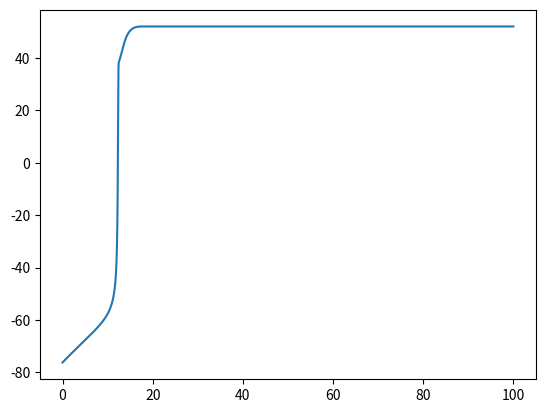

The matplotlib source for this figure:

# -*- coding: utf-8 -*-
"""
Created on Fri Dec 04 00:00:12 2015

@author: Brent
"""
import numpy as np
import scipy as sp
import matplotlib.pyplot as plt
from scipy.integrate import odeint


NP   = 500
NEQ  = 45
TINI = 20
TPER = 1000
TW   = 0.5
AMPL = 80.0
tf = 100
ts = 100000
iii  =  1000
ii   =     0

#
# Initial Conditions
#
frel  = 0.0
fcal  = 0.0
fup   = 0.0
ftrpn = 0.0
fnaca = 0.0
fxfer = 0.0
fleak = 0.0
fcab  = 0.0
fpca  = 0.0
frelm = 0.0
fcalm = 0.0
#
srel  = 0.0
scal  = 0.0
sup   = 0.0
strpn = 0.0
snaca = 0.0
sxfer = 0.0
sleak = 0.0
scab  = 0.0
spca  = 0.0

t = np.linspace(0, tf, ts)

def beta2(state, t):
    
    
    
    
    iii  =  1000
    ii   =     0
    STON = []
    STOFF= []
    Y1 = state[0]
    Y2 = state[1]
    Y3 = state[2]
    Y4 = state[3]
    Y5 = state[4]
    Y6 = state[5]
    Y7 = state[6]
    Y8 = state[7]
    Y9 = state[8]
    Y10 = state[9]
    Y11 = state[10]
    Y12 = state[11]
    Y13 = state[12]
    Y14 = state[13]
    Y15 = state[14]
    Y16 = state[15]
    Y17 = state[16]
    Y18 = state[17]
    Y19 = state[18]
    Y20 = state[19]
    Y21 = state[20]
    Y22 = state[21]
    Y23 = state[22]
    Y24 = state[23]
    Y25 = state[24]
    Y26 = state[25]
    Y27 = state[26]
    Y28 = state[27]
    Y29 = state[28]
    Y30 = state[29]
    Y31 = state[30]
    Y32 = state[31]
    Y33 = state[32]
    Y34 = state[33]
    Y35 = state[34]
    Y36 = state[35]
    Y37 = state[36]
    Y38 = state[37]
    Y39 = state[38]
    Y40 = state[39]
    Y41 = state[40]
    Y42 = state[41]
    Y43 = state[42]
    Y44 = state[43]
    Y45 = state[44]
   
    

    dt       =     0.0001
    NP   = 500
    NEQ  = 45
    TINI = 20
    TPER = 1000
    TW   = 0.5
    AMPL = 80.0
    
    durat    = 10000.0
    stimon1  =    20.0
    stimoff1 =    20.5
    stimst1  =    75.0
    stimon2  =   520.0
    stimoff2 =  1020.0
    stimst2  =    20.0
    Vrest    =   -80.0
    

   
    
 
 
    


    
    
#    77  continue
#      if (time.ge.durat) go to 88
#      if(mod(ii,iii).ne.0) go to 6
#
    time  =      0.0
    Istim =      0.0
    Y2ini =   Y2
    Acap =  1.5340e-4
    Vmyo = 25.8400e-6
    Vjsr =  0.1200e-6
    Vnsr =  2.0980e-6
    Vss  =  1.4850e-9
      #
      # Standard Ionic Concentrations
      #
    cKo  =   4000.0
    cNao = 136000.0
    cCao =   1800.0
      #
      # SR Parameters
      #
    Icasmax = 7.0
    t1  = 0.04
    t2  = -0.1/Icasmax
    
    v1    = 4.0    
    v2    =  5.8e-5*0.3
    v3    =  1.8*0.25*0.7
    Kmup  =  0.5
    Ttr   = 20.0
    Txfer =  8.0
    Kap   =  0.006075
    Kam   =  0.07125
    Kbp   =  0.00405
    Kbm   =  0.965
    Kcp   =  0.009
    Kcm   =  0.0008
      #
      # L-type Ca2+ Channel Parameters
      #
    Kpcmax  =  0.11662
    Kpchalf = 10.0
    Kpcb    =  0.0005
    Kpcf    =  2.5
    SFC4I1  =  0.01
    SFC4I2  =  0.002
    SFC4I3  =  1.0
    SFOI1   =  1.0
    SFOI2   =  0.001
    SFI1I3  =  0.001
    SFI2I3  =  1.0
    SFICA   =  0.02222
      #
      #Buffering Parameters
      #
    cLTRPNtot =    70.0
    cHTRPNtot =   140.0
    khtrpnp   =     0.00237
    khtrpnm   =     0.000032
    kltrpnp   =     0.0327
    kltrpnm   =     0.0196
    cCMDNtot  =    50.0
    cCSQNtot  = 15000.0
    Kmcmdn    =     0.238
    Kmcsqn    =   800.0
      #
      # Membrane Current Parameters
      #
    Cm      =     1.0
    F       =    96.5
    T       =   298.0
    R       =     8.314
    factor  =    R*T/F
    ifactor =    F/(R*T)
    Gna     =    13.0
    Gkp     =     0.00828
    Pnak    =     0.01833
    knaca   =   292.8*0.8
    Kmna    = 87500.0
    Kmca    =  1380.0
    ksat    =     0.1
    nu      =     0.35
    Inakmax =     0.88*0.8
    Kmnai   = 21000.0
    Kmko    =  1500.0
    sigma   = (np.exp(cNao/67300.0)-1.0)/7.0
    Ipcamax =     1.0*0.17*0.5
    Kmpca   =     0.5
    Gcab    =     0.000165*0.3
    Gnab    =     0.0026
    dito    =     7.0
    Gks     =     0.46/80.
    Gkto    =     0.3846
    Gkur1   =     0.0
    Gkur2   =     0.3424
    Gkur3   =     0.0611
      #
      # HERG current parameters
      #
    kf  = 0.023761
    kb  = 0.036778
    Gkr = 0.078
      #
      # Calcium activated chloride current
      #
    Gclca     = 10.0
    Poclcamax = 0.2
    Kmclca    = 10.0
    Ecl       = -40.0
    Icas = 0.2342*(Y1-63.0)*Y8
    Jup      = v3*Y2*Y2/(Kmup*Kmup+Y2*Y2)
    Pryr     = np.exp((Y1-5.0)*(Y1-5.0)/(-648.0))
    Jrelt    = v1*(Y18+Y19)*(Y6-Y7)*Pryr
#    Jrelt    = v1*(Y18+Y19)*(Y6-Y7)*Y44
    Jtrt     = ((Y3-Y6)/Ttr)
    Jxfert   = ((Y7-Y2)/Txfer)
    Jleak    = v2*(Y3-Y2)
    temp12    = khtrpnp*Y2*(cHTRPNtot-Y5)-khtrpnm*Y5
    temp13    = kltrpnp*Y2*(cLTRPNtot-Y4)-kltrpnm*Y4
    Jtrpn    = temp12 + temp13
    tempa1 = knaca/(Kmna*Kmna*Kmna+cNao*cNao*cNao)
    tempa2 = 1.0/(Kmca+cCao)
    tempa3 = 1.0/(1.0+ksat*np.exp((nu-1.0)*Y1*ifactor))
    tempa41 = np.exp(nu*Y1*ifactor)*Y23*Y23*Y23*cCao
    tempa42 = np.exp((nu-1.0)*Y1*ifactor)*cNao*cNao*cNao*Y2
    tempa4 = tempa41-tempa42
    Inaca = tempa1*tempa2*tempa3*tempa4
    global Ecan 
    Ecan = 0.5*factor*np.log(cCao/Y2)
    global Icab 
    Icab = Gcab*(Y1-Ecan)
    global Ipca 
    Ipca = Ipcamax*Y2*Y2/(Kmpca*Kmpca+Y2*Y2)
      #
      # Read initial conditions from file
      #
#    6 continue
#     ii ii+1
#
    
              
          
    
#
       
      #
       
    Jrelt    = v1*(Y18+Y19)*(Y6-Y7)*Y44
    frel  = Jrelt*Vjsr/Vmyo
    fcal  = -1.0*Icas*Acap*Cm/(2.0*F*Vmyo)
    fup   = -1.0*Jup
    ftrpn = -1.0*Jtrpn
    fnaca = 2.0*Inaca*Acap*Cm/(F*Vmyo)
    fxfer = Jxfert
    fleak = Jleak
    fcab  = -1.0*Icab*Acap*Cm/(F*Vmyo)
    fpca  = -1.0*Ipca*Acap*Cm/(F*Vmyo)
      #
    
    
          
      #
   
    #
#
      #           Calcium fluxes

    
    
   

      #            Ionic currents

      #
      # Y(1)   : Membrane potential (mV)
      #
    V = Y1
      #
      # Icab   : Calcium background current
      #
    Ecan = 0.5*factor*np.log(cCao/Y2)
    Icab = Gcab*(Y1-Ecan)

     #
      # Ipca   : Calcium pump current
      #
    Ipca = Ipcamax*Y2*Y2/(Kmpca*Kmpca+Y2*Y2)
      #
      # Inaca  : Na-Ca exchange current
      #
    tempa1 = knaca/(Kmna*Kmna*Kmna+cNao*cNao*cNao)
    tempa2 = 1.0/(Kmca+cCao)
    tempa3 = 1.0/(1.0+ksat*np.exp((nu-1.0)*Y1*ifactor))
    tempa41 = np.exp(nu*Y1*ifactor)*Y23*Y23*Y23*cCao
    tempa42 = np.exp((nu-1.0)*Y1*ifactor)*cNao*cNao*cNao*Y2
    tempa4 = tempa41-tempa42
    Inaca = tempa1*tempa2*tempa3*tempa4
    #
    # Ica    : L-type calcium current
    #
    Icas = 0.2342*(Y1-52.0)*Y8
    #
    # Ina    : Na fast current (Luo and Rudy, 1994)
    #
    ENa = factor*np.log((0.9*cNao+0.1*cKo)/(0.9*Y23+0.1*Y24))
    Ina = Gna*Y37*(Y1-ENa)
    #
    # Inab   : Na background current
    #
    Inab = Gnab*(Y1-ENa)
    #
    # Inak    : Na-K exchange current
    #
    tempa5 = 1.0/(1.0+(Kmnai/Y23)*np.sqrt(Kmnai/Y23))
    tempa6 = cKo/(cKo+Kmko)
    tempa11= 1.0+0.1245*np.exp(-0.1*Y1*ifactor)
    +0.0365*sigma*np.exp(-1.0*Y1*ifactor)
    Inak = Inakmax*tempa5*tempa6/tempa11
    #
    # Ikto    : transient outward current (Liu and Rasmusson, 1997)
    #
    EK = factor*np.log(cKo/Y24)
    Ikto = Gkto*Y25*Y25*Y25*Y26*(Y1-EK)
    #
    # Ik1    : Time independent K+ current (Rasmusson et al. 1990)
    #
    tempa7 = 0.3397*cKo/(cKo+210.0)
    tempa8 = 1.0+np.exp(0.0448*(Y1-EK))
    Ik1 = tempa7*(Y1-EK)/tempa8
    #
    # IR   : leak current
    #
    IR = 0.0193*Y1
    #
    # Iks    : Delayed rectifier K+ current (Rasmusson et al. 1990)
    #
    Iks = Gks*Y27*Y27*(Y1-EK)
    
    #
    # Ikur   : Ultra-rapidly activating delayed rectifier Ikur
    #                  (Zhou et al., 1998)
    #
    Ikur1 = Gkur1*Y28*Y29*(Y1-EK)
    Ikur2 = Gkur2*Y35*Y36*(Y1-EK)
    Ikur3 = Gkur3*Y43*(Y1-EK)
    Ikur = Ikur1+Ikur2+Ikur3
    #
    # Ikr    : HERG current (Wang et al., 1997)
    #
    EKr = factor*np.log((0.98*cKo+0.02*cNao)/(0.98*Y24+0.02*Y23))
    Ikr = Gkr*Y33*(Y1-EKr)
    #
    # Iclca  : calcium-activated chloride current (Xu et al., 2002)
    #
    tempa9  = Poclcamax/(1+np.exp((46.7-Y1)/7.8))
    tempa10 = Y2/(Y2+Kmclca)
    Iclca = Gclca*tempa9*tempa10*(Y1-Ecl)
    #

    #
    # Y(1)  membrane potential
    #
    sum_i = Icas+Icab+Inaca+Ipca+Ina+Inab+Iclca+IR
    +Inak+Ikto+Ik1+Iks+Ikur+Ikr-Istim
    YDOT1 = -sum_i/Cm
    #
    # Y(2)  intracellular calcium Cai
    #
    Bi = 1.0/(1+cCMDNtot*Kmcmdn/((Kmcmdn+Y2)*(Kmcmdn+Y2)))
    temp1 = 0.5*(Icab - 2.0*Inaca + Ipca)*Acap/(Vmyo*F)
    YDOT2 = Bi*(Jleak + Jxfert - Jup - Jtrpn - temp1)
    #
    # Y(3)  network SR calcium Cansr
    #
    YDOT3 = (Jup-Jleak)*Vmyo/Vnsr - Jtrt*Vjsr/Vnsr
    #
    # Y(4)  cLTRPNca
    #
    YDOT4 = kltrpnp*Y2*(cLTRPNtot-Y4) - kltrpnm*Y4
    #
    # Y(5)  cHTRPNca
    #
    YDOT5 = khtrpnp*Y2*(cHTRPNtot-Y5) - khtrpnm*Y5
    #
    #     Partial contributions
    #
    alpha = 0.4 * np.exp((Y1+15.0)/15.0)
    beta  = 0.13 * np.exp(-1.0*(Y1+15.0)/18.0)
    #
    gamma = Kpcmax*Y7/(Kpchalf+Y7)
    #
    # Y(6) cCajsr junction SR calcium concentartion
    #
    temp2 = (Kmcsqn+Y6)*(Kmcsqn+Y6)
    Bjsr  = 1.0/(1.0+cCSQNtot*Kmcsqn/temp2)
    YDOT6 = Bjsr*(Jtrt-Jrelt)
    #
    # Y(7) cCass  subspace calcium concentration
    #
    temp3 = (Kmcmdn+Y7)*(Kmcmdn+Y7)
    Bss   = 1.0/(1.0+cCMDNtot*Kmcmdn/temp3)
    temp4 = Jrelt*Vjsr/Vss-Jxfert*Vmyo/Vss
    YDOT7 = Bss*(temp4-Icas*Acap/(2.0*Vss*F))
    #
    # Y(8)     O  Ca channel variable
    #
    YDOT8 = alpha*Y12 - 4.0*beta*Y8
    + SFOI1*Kpcb*Y13 - SFOI1*gamma*Y8
    + SFOI2*alpha*Y14 - SFOI2*Kpcf*Y8
    #
    # Y(9)    C1  Ca channel variable
    #
    YDOT9 = beta*Y10-4.0*alpha*Y9
    #
    # Y(10)   C2  Ca channel variable
    #
    YDOT10 = 4.0*alpha*Y9 - beta*Y10
    + 2.0*beta*Y11 - 3.0*alpha*Y10
    #
    # Y(11)   C3  Ca channel variable
    #
    YDOT11 = 3.0*alpha*Y10 - 2.0*beta*Y11
    + 3.0*beta*Y12 - 2.0*alpha*Y11
    #
    # Y(12)   C4  Ca channel variable
    #
    YDOT12 = 2.0*alpha*Y11 - 3.0*beta*Y12
    + 4.0*beta*Y8 - alpha*Y12
    + 4.0*SFC4I1*Kpcb*beta*Y13 - SFC4I1*alpha*gamma*Y12
    + 4.0*SFC4I2*beta*Y14 - SFC4I2*Kpcf*Y12
    + 4.0*SFC4I3*beta*Kpcb*Y15 - SFC4I3*gamma*Kpcf*Y12
    #
    # Y(13)   I1  Ca channel variable
    #
    YDOT13 = SFOI1*gamma*Y8 - SFOI1*Kpcb*Y13
    + SFI1I3*alpha*Y15 - SFI1I3*Kpcf*Y13
    + SFC4I1*alpha*gamma*Y12 - 4.0*SFC4I1*beta*Kpcb*Y13
    #
    # Y(14)   I2  Ca channel variable
    #
    YDOT14 = SFOI2*Kpcf*Y8 - SFOI2*alpha*Y14
    + SFI2I3*Kpcb*Y15 - SFI2I3*gamma*Y14
    + SFC4I2*Kpcf*Y12 - 4.0*SFC4I2*beta*Y14
    #
    # Y(15)   I3  Ca channel variable
    #
    YDOT15 = SFI1I3*Kpcf*Y13 - SFI1I3*alpha*Y15
    + SFI2I3*gamma*Y14 - SFI2I3*Kpcb*Y15
    + SFC4I3*gamma*Kpcf*Y12 - 4.0*SFC4I3*beta*Kpcb*Y15
    #
    # Y(16)-Y(19)  RyR channel states
    #
    temp5 = Y7*Y7*Y7
    temp6 = Y7*Y7*Y7*Y7
    YDOT16=-Kap*temp6*Y16+Kam*Y18
    YDOT17= Kcp*Y18-Kcm*Y17
    YDOT18= Kap*temp6*Y16-Kam*Y18
    -Kbp*temp5*Y18+Kbm*Y19
    -Kcp*Y18+Kcm*Y17
    YDOT19= Kbp*temp5*Y18-Kbm*Y19
    #
    #  Y(20)-Y(22),Y(37)-Y(42) Na fast current (Clancy-Rudy, Circulation, 2002)
    #
    Va=Y1+2.5
    Vi=Y1+7.0
    alp11 = 3.802/(0.1027*np.exp(-Va/17.0)+0.20*np.exp(-Va/150.0))
    alp12 = 3.802/(0.1027*np.exp(-Va/15.0)+0.23*np.exp(-Va/150.0))
    alp13 = 3.802/(0.1027*np.exp(-Va/12.0)+0.25*np.exp(-Va/150.0))
    bet11 = 0.1917*np.exp(-Va/20.3)
    bet12 = 0.20*np.exp(-(Va-5.0)/20.3)
    bet13 = 0.22*np.exp(-(Va-10.0)/20.3)
    alp3  = 7.0e-7*np.exp(-Vi/7.7)
    bet3  = (0.0084+0.00002*Vi)
    alp2  = 1.0/(0.188495*np.exp(-Vi/16.6)+0.393956)
    bet2  = alp13*alp2*alp3/(bet13*bet3)
    alp4  = alp2/1000.0
    bet4  = alp3
    alp5  = alp2/9.5e4
    bet5  = alp3/50.0

    YDOT20 = bet11*Y21 - alp11*Y20
    + alp3*Y42  - bet3*Y20
    YDOT21 = alp11*Y20 - bet11*Y21
    + bet12*Y22 - alp12*Y21
    + alp3*Y41  - bet3*Y21
    YDOT22 = alp12*Y21 - bet12*Y22
    + bet13*Y37 - alp13*Y22
    + alp3*Y38  - bet3*Y22
    YDOT37 = alp13*Y22 - bet13*Y37
    + bet2*Y38  - alp2*Y37
    YDOT38 = alp2*Y37  - bet2*Y38
    + bet3*Y22  - alp3*Y38
    + bet4*Y39  - alp4*Y38
    + alp12*Y41 - bet12*Y38
    YDOT39 = alp4*Y38  - bet4*Y39
    + bet5*Y40  - alp5*Y39
    YDOT40 = alp5*Y39  - bet5*Y40
    YDOT41 = alp11*Y42 - bet11*Y41
    + bet12*Y38 - alp12*Y41
    + bet3*Y21  - alp3*Y41
    YDOT42 = bet11*Y41 - alp11*Y42
    + bet3*Y20  - alp3*Y42
    #
    #  Y(23)  Na intracellular concentration
    #
    YDOT23 = -1.0*(Ina+Inab+3.0*(Inaca+Inak))*Acap/(Vmyo*F)
    #
    #  Y(24)  K  intracellular concentration
    #
    YDOT24 = -1.0*(Ikto+Ik1+IR+Iks+Ikur+Ikr-2.0*Inak)*Acap/(Vmyo*F)
    #
    #  Y(25),Y(26)  ato and ito gating variables for Ikto
      
    alp25 = 0.04516*np.exp(0.03577*(Y1+30.0))*4.0
    bet25 = 0.0989*np.exp(-0.06237*(Y1+30.0))*4.0
    temp7 = 0.0019*np.exp((Y1+13.5)/(-1.0*dito))
    temp8 = 0.067083*np.exp((Y1+13.5+20.0)/(-1.0*dito))
    alp26 = 0.08*temp7/(1.0+temp8)
    temp9  = 0.0019*np.exp((Y1+13.5+20.0)/dito)
    temp10 = 0.051335*np.exp((Y1+13.5+20.0)/dito)
    bet26 = 0.5*temp9/(1.0+temp10)
   
    
    #
    YDOT25 = alp25*(1.0-Y25) - bet25*Y25
    YDOT26 = alp26*(1.0-Y26) - bet26*Y26
    #
    #  Y(27)  nks gating variable for Iks
    #
    temp11 = 0.00001444*(Y1+26.5)
    alp27  = temp11/(1.0-np.exp(-0.128*(Y1+26.5)))/3.0
    bet27  = 0.000286*np.exp(-0.038*(Y1+26.5))/3.0
    #
    YDOT27 = alp27*(1.0-Y27) - bet27*Y27
    #
    #  Y(28), Y(29)  aur and iur gating variables for Ikur1
    #
    ass = 1.0/(1.0+np.exp((-22.5-Y1)/7.7))
    iss1 = 1.0/(1.0+np.exp((45.2+Y1)/5.7))
#   taua1 = (0.493*exp(-0.0629*Y(1))+2.058)
    taua1 = 6.1/(np.exp(0.0629*(Y1+40.0))
    + np.exp(-0.0629*(Y1+40.0)))+2.058
    taui1 = 270 + 1050.0/(1+np.exp((Y1+45.2)/5.7))
    #
    YDOT28 = (ass-Y28)/taua1
    YDOT29 = (iss1-Y29)/taui1
    #
    #  Y(35), Y(36)  aur and iur gating variables for Ikur2
    #
    iss2 = 1.0/(1.0+np.exp((45.2+Y1)/5.7))
#           taua2 = (0.493*exp(-0.0629*Y(1))+2.058)
    taua2 = 6.1/(np.exp(0.0629*(Y1+40.0))
    + np.exp(-0.0629*(Y1+40.0)))+2.058
    taui2 = 1200.0-170.0/(1.0+np.exp((45.2+Y1)/5.7))
    #
    YDOT35 = (ass-Y35)/taua2
    YDOT36 = (iss2-Y36)/taui2
    #
    #  Y(43) aur gating variable for Ikur3
    #
    #      taua3 = (39.3*exp(-0.0862*Y(1))+13.17)
    taua3 = 1235.5/(np.exp(0.0862*(Y1+40.0))
    + np.exp(-0.0862*(Y1+40.0)))+13.17
    YDOT43 = (ass-Y43)/taua3
    YDOT45 = (ass-Y45)/taui1
    #
    # Y(30)-Y(34) HERG channel state variables
    #
    ala0 = 0.022348*np.exp(0.01176*Y1)
    bea0 = 0.047002*np.exp(-0.0631*Y1)
    ala1 = 0.013733*np.exp(0.038198*Y1)
    bea1 = 0.0000689*np.exp(-0.04178*Y1)
    ali  = 0.090821*np.exp(0.023391*(Y1+5.0))
    bei  = 0.006497*np.exp(-0.03268*(Y1+5.0))
    #
    YDOT30 = bea0*Y31-ala0*Y30
    YDOT31 = ala0*Y30-bea0*Y31+kb*Y32-kf*Y31
    YDOT32 = kf*Y31-kb*Y32+bea1*Y33-ala1*Y32
    YDOT33 = ala1*Y32-bea1*Y33+bei*Y34-ali*Y33
    YDOT34 = ali*Y33-bei*Y34
    #
    #   Y(44) Pryr Ryanodine receptor modulation factor
    #
    YDOT44 = -t1*Y44+t2*Icas*np.exp((Y1+5.0)*(Y1+5.0)/(-648.0))
   
    
   
    #
    
    return [YDOT1, YDOT2, YDOT3, YDOT4, YDOT5, YDOT6, YDOT7, YDOT8, YDOT9, 
        YDOT10, YDOT11, YDOT12, YDOT13, YDOT14, YDOT15, YDOT16, YDOT17, YDOT18, 
        YDOT19, YDOT20, YDOT21, YDOT22, YDOT23, YDOT24, YDOT25, YDOT26, 
        YDOT27, YDOT28, YDOT29, YDOT30, YDOT31, YDOT32, YDOT33, YDOT34, YDOT35, 
        YDOT36, YDOT37, YDOT38, YDOT39, YDOT40, YDOT41, YDOT42, YDOT43, YDOT44,
        YDOT45]
    

t = np.linspace(0, tf, ts)


state =[ -0.7624524735E+02,
          0.1280999943E+00,
          0.1115217386E+04,
          0.1232596963E+02,
          0.1266506549E+03,
          0.1115217386E+04,
          0.1280999943E+00,
          0.8826160637E-11,
          0.9931232892E+00,
          0.6858913455E-02,
          0.1776391749E-04,
          0.2044747347E-07,
          0.2603730259E-10,
          0.3272528036E-08,
          0.9654005429E-08,
          0.9997188280E+00,
          0.2582190329E-03,
          0.2295280289E-04,
          0.2024933516E-09,
          0.4178212515E+00,
          0.2675896691E-01,
          0.7304321592E-03,
          0.1477292015E+05,
          0.1432134541E+06,
          0.4857287150E-02,
          0.9999445673E+00,
          0.6518345732E-03,
          0.9295293130E-03,
          0.9957072881E+00,
          0.9968369629E+00,
          0.1573676639E-02,
          0.1016698315E-02,
          0.4554446131E-03,
          0.1172175786E-03,
          0.9295293130E-03,
          0.9957072880E+00,
          0.4220365114E-05,
          0.9098152690E-03,
          0.1281126499E-04,
          0.9494611654E-07,
          0.3333056516E-01,
          0.5204318424E+00,
          0.9295293130E-03,
          0.3752713569E-13,
          0.4281555833E-02]
       
cell_model = odeint(beta2, state, t)
Y1  = [i[0] for i in cell_model]
Y2  = [i[1] for i in cell_model]
Y3  = [i[2] for i in cell_model]
Y4  = [i[3] for i in cell_model]
Y5  = [i[4] for i in cell_model]
Y6  = [i[5] for i in cell_model]
Y7  = [i[6] for i in cell_model]
Y8  = [i[7] for i in cell_model]
Y9  = [i[8] for i in cell_model]
Y10 = [i[9] for i in cell_model]
Y11 = [i[10] for i in cell_model]
Y12 = [i[11] for i in cell_model]
Y13 = [i[12] for i in cell_model]
Y14 = [i[13] for i in cell_model]
Y15 = [i[14] for i in cell_model]
Y16 = [i[15] for i in cell_model]
Y17 = [i[16] for i in cell_model]
Y18 = [i[17] for i in cell_model]
Y19 = [i[18] for i in cell_model]
Y20 = [i[19] for i in cell_model]
Y21 = [i[20] for i in cell_model]
Y22 = [i[21] for i in cell_model]
Y23 = [i[22] for i in cell_model]
Y24 = [i[23] for i in cell_model]
Y25 = [i[24] for i in cell_model]
Y26 = [i[25] for i in cell_model]
Y27 = [i[26] for i in cell_model]
Y28 = [i[27] for i in cell_model]
Y29 = [i[28] for i in cell_model]
Y30 = [i[29] for i in cell_model]
Y31 = [i[30] for i in cell_model]
Y32 = [i[31] for i in cell_model]
Y33 = [i[32] for i in cell_model]
Y34 = [i[33] for i in cell_model]
Y35 = [i[34] for i in cell_model]
Y36 = [i[35] for i in cell_model]
Y37 = [i[36] for i in cell_model]
Y38 = [i[37] for i in cell_model]
Y39 = [i[38] for i in cell_model]
Y40 = [i[39] for i in cell_model]
Y41 = [i[40] for i in cell_model]
Y42 = [i[41] for i in cell_model]
Y43 = [i[42] for i in cell_model]
Y44 = [i[43] for i in cell_model]
Y45 = [i[44] for i in cell_model]


plt.plot(t, Y1)